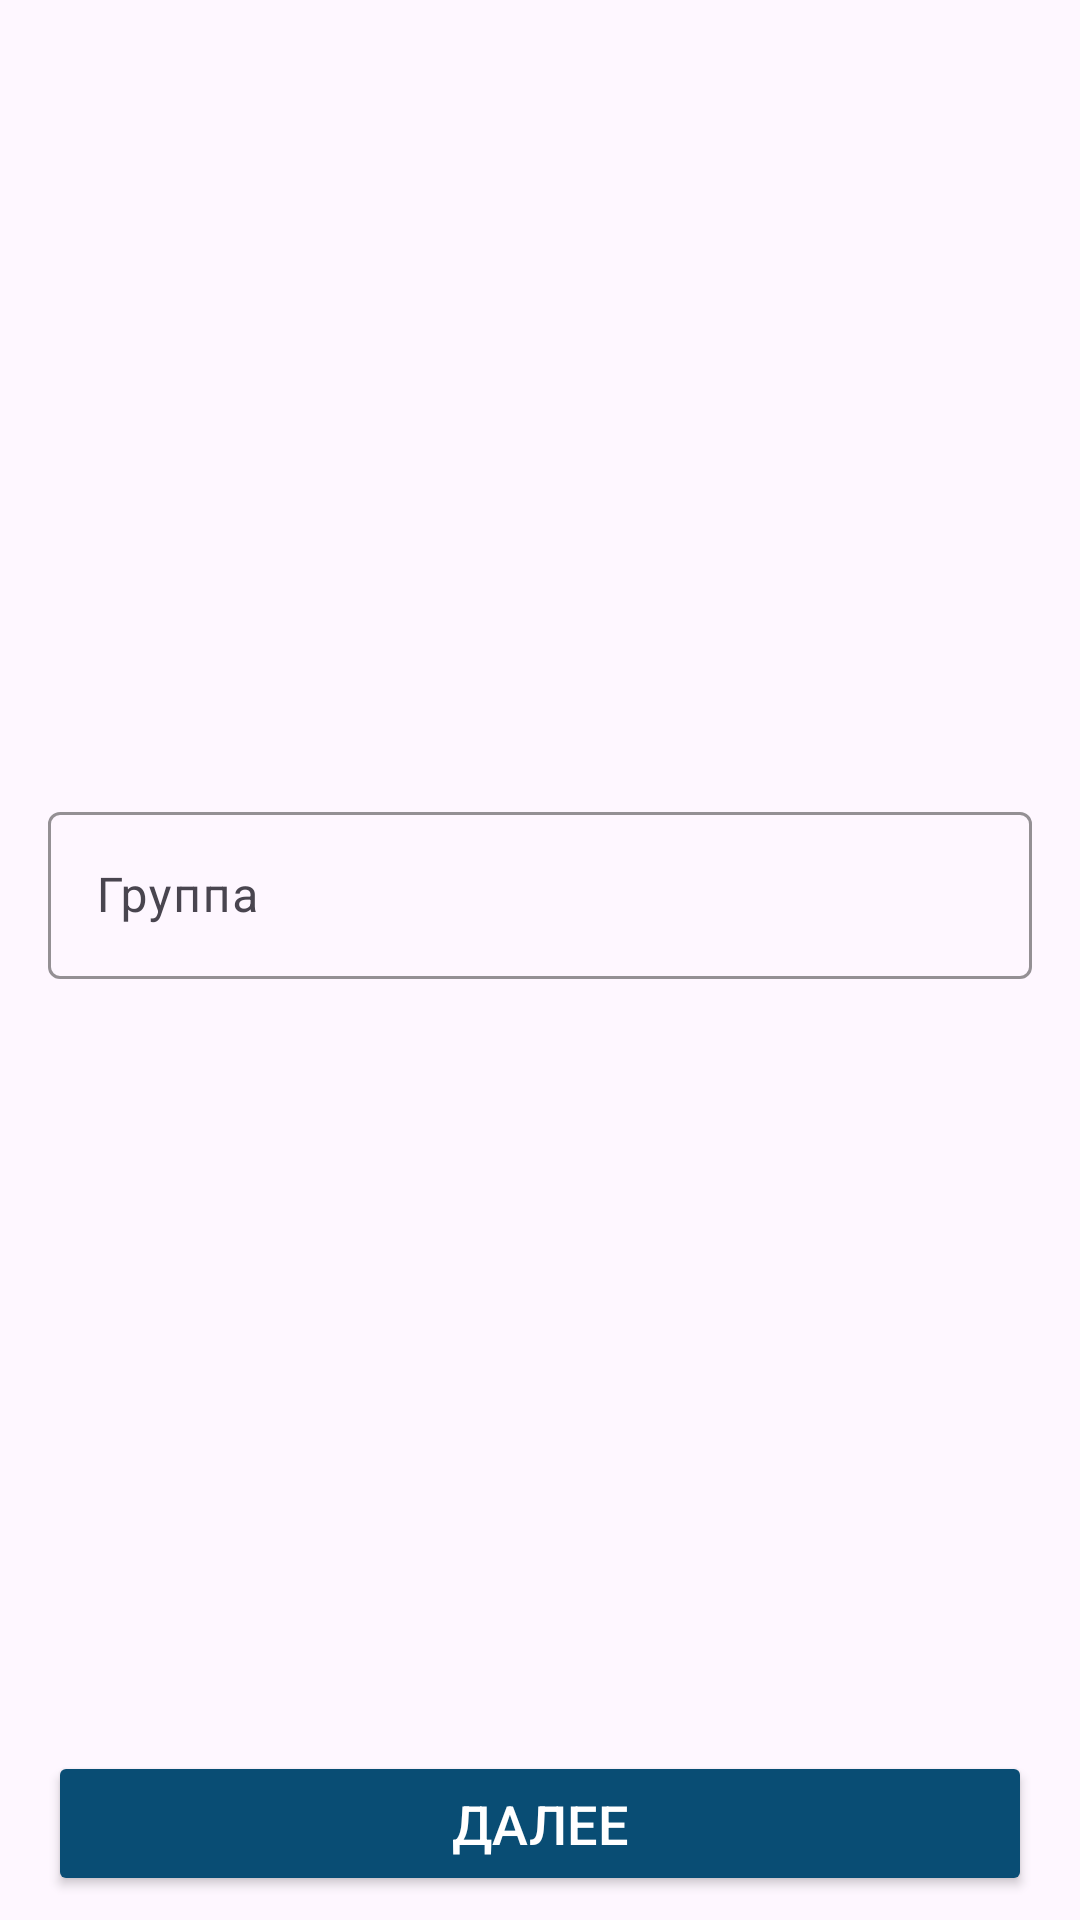

Here is an Android app screen rendered from its layout file. Give the layout XML and the strings, colors and styles it references.
<!-- AndroidManifest.xml: application theme Theme.GUUTT -->
<!-- res/layout/fragment_choose_group.xml -->
<?xml version="1.0" encoding="utf-8"?>
<androidx.constraintlayout.widget.ConstraintLayout xmlns:android="http://schemas.android.com/apk/res/android"
    xmlns:app="http://schemas.android.com/apk/res-auto"
    android:layout_width="match_parent"
    android:layout_height="match_parent"
    android:paddingHorizontal="16dp"
    android:paddingVertical="8dp"
    xmlns:tools="http://schemas.android.com/tools"
    tools:context=".presentation.choose_group_screen.ChooseGroupFragment">

    <com.google.android.material.textfield.TextInputLayout
        style="@style/Widget.Material3.TextInputLayout.OutlinedBox"
        android:layout_width="0dp"
        android:layout_height="wrap_content"
        app:layout_constraintEnd_toEndOf="parent"
        app:layout_constraintStart_toStartOf="parent"
        app:layout_constraintTop_toTopOf="parent"
        app:layout_constraintBottom_toTopOf="@id/continue_button"
        app:boxStrokeColor="@color/blue_1">

        <AutoCompleteTextView
            style="@style/Widget.Material3.TextInputEditText.OutlinedBox"
            android:id="@+id/enter_group_tv"
            android:layout_width="match_parent"
            android:layout_height="wrap_content"
            android:layout_gravity="center"
            android:hint="Группа"
            app:layout_constraintBottom_toTopOf="@+id/continue_button"
            app:layout_constraintEnd_toEndOf="parent"
            app:layout_constraintStart_toStartOf="parent" />

    </com.google.android.material.textfield.TextInputLayout>

    <Button
        android:id="@+id/continue_button"
        android:textColor="@color/white"
        android:textSize="18sp"
        android:layout_width="0dp"
        android:layout_height="wrap_content"
        android:paddingVertical="12dp"
        android:backgroundTint="@color/blue_1"
        android:text="Далее"
        app:layout_constraintBottom_toBottomOf="parent"
        app:layout_constraintEnd_toEndOf="parent"
        app:layout_constraintStart_toStartOf="parent" />

</androidx.constraintlayout.widget.ConstraintLayout>
<!-- resources referenced by this layout -->
<resources>
  <color name="blue_1">#094d74</color>
  <color name="white">#FFFFFFFF</color>
  <style name="Theme.GUUTT" parent="Base.Theme.GUUTT" />
  <style name="Base.Theme.GUUTT" parent="Theme.Material3.DayNight.NoActionBar">
          
          
          <item name="android:statusBarColor">#eef0f6</item>
          <item name="android:windowLightStatusBar">true</item>
      </style>
</resources>
